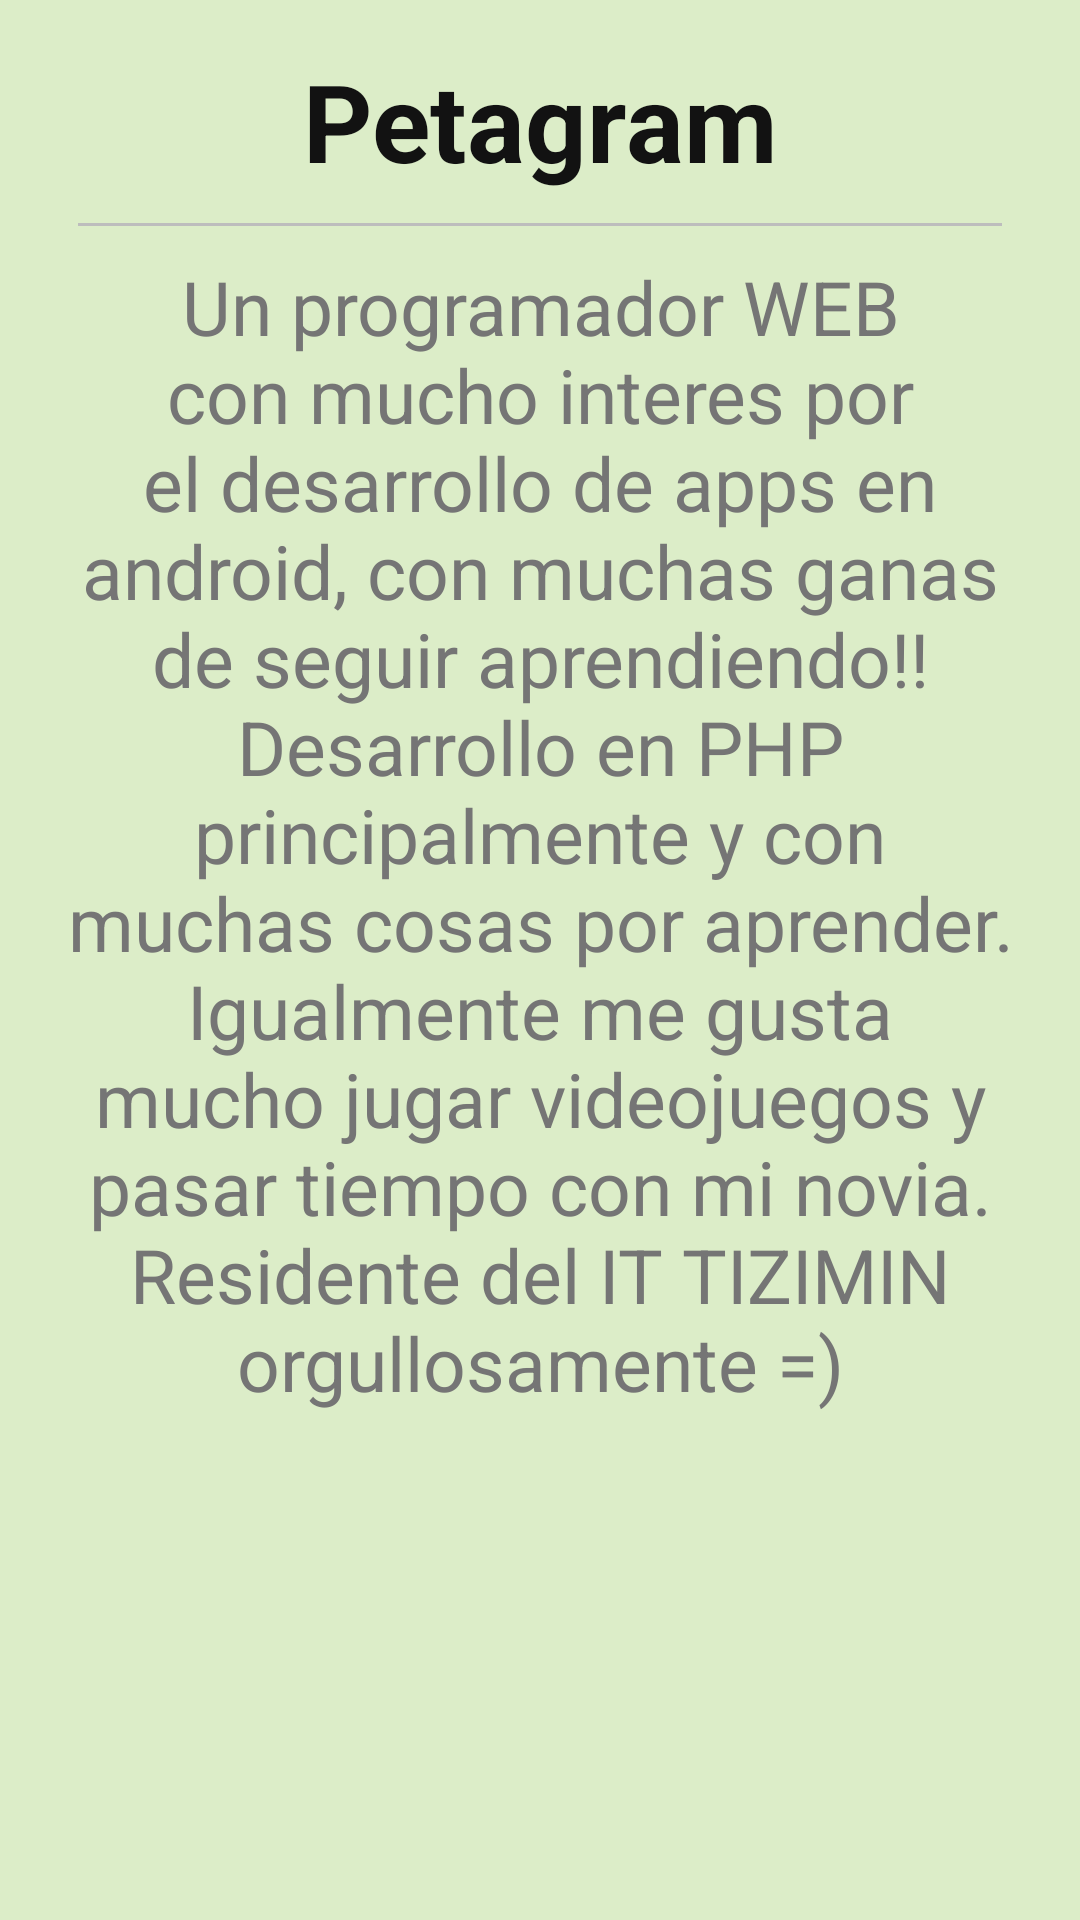

Write the Android layout XML for this screen, with the resource values it uses.
<!-- AndroidManifest.xml: application theme AppTheme -->
<!-- res/layout/activity_acerca_de.xml -->
<?xml version="1.0" encoding="utf-8"?>
<RelativeLayout xmlns:android="http://schemas.android.com/apk/res/android"
    xmlns:app="http://schemas.android.com/apk/res-auto"
    xmlns:tools="http://schemas.android.com/tools"
    android:layout_width="match_parent"
    android:layout_height="match_parent"
    tools:context=".AcercaDeActivity"
    android:paddingBottom="@dimen/activity_margin"
    android:paddingLeft="@dimen/activity_margin"
    android:paddingRight="@dimen/activity_margin"
    android:paddingTop="@dimen/activity_margin"
    android:background="@color/colorLightPrimaryColor">

    <TextView
        android:id="@+id/tvTitulo"
        android:layout_width="match_parent"
        android:layout_height="wrap_content"
        android:gravity="center_horizontal"
        android:text="@string/app_name"
        android:textColor="@color/colorPrimaryText"
        android:textSize="36sp"
        android:typeface="normal"
        android:textStyle="bold"/>
    <View
        android:id="@+id/view"
        android:layout_width="match_parent"
        android:layout_height="1dp"
        android:background="@color/colorDividerColor"
        android:layout_margin="10dp"
        android:layout_below="@id/tvTitulo"/>
    <TextView
        android:id="@+id/tvAbout"
        android:layout_width="match_parent"
        android:layout_height="wrap_content"
        android:text="@string/about_content"
        android:textSize="@dimen/name_pet_cv"
        android:layout_below="@id/view"
        android:textColor="@color/colorSecondaryText"
        android:gravity="center_horizontal"/>

</RelativeLayout>
<!-- resources referenced by this layout -->
<resources>
  <color name="colorDividerColor">#BDBDBD</color>
  <color name="colorLightPrimaryColor">#DCEDC8</color>
  <color name="colorPrimaryText">#121212</color>
  <color name="colorSecondaryText">#757575</color>
  <dimen name="activity_margin">16dp</dimen>
  <dimen name="name_pet_cv">25sp</dimen>
  <string name="about_content">Un programador WEB con mucho
          interes por el desarrollo de apps en android, con muchas ganas de seguir aprendiendo!!
  
          Desarrollo en PHP principalmente y con muchas cosas por aprender.
  
          Igualmente me gusta mucho jugar videojuegos y pasar tiempo con mi novia.
  
          Residente del IT TIZIMIN orgullosamente =)
      </string>
  <string name="app_name">Petagram</string>
  <style name="AppTheme" parent="Theme.AppCompat.Light.NoActionBar">
          
          <item name="colorPrimary">@color/colorPrimary</item>
          <item name="colorPrimaryDark">@color/colorPrimaryDark</item>
          <item name="colorAccent">@color/colorAccent</item>
          <item name="windowActionBar">false</item>
          <item name="windowNoTitle">true</item>
      </style>
  <color name="colorPrimary">#8BC34A</color>
  <color name="colorPrimaryDark">#689F38</color>
  <color name="colorAccent">#CDDC39</color>
</resources>
